Run: headless pygame with SDL's dummy video driver; simulated clock (each Clock.tick advances the game by its frame time, no real sleeping); random seed 0; keys injected as events and as key.get_pressed() state; no mouse input.
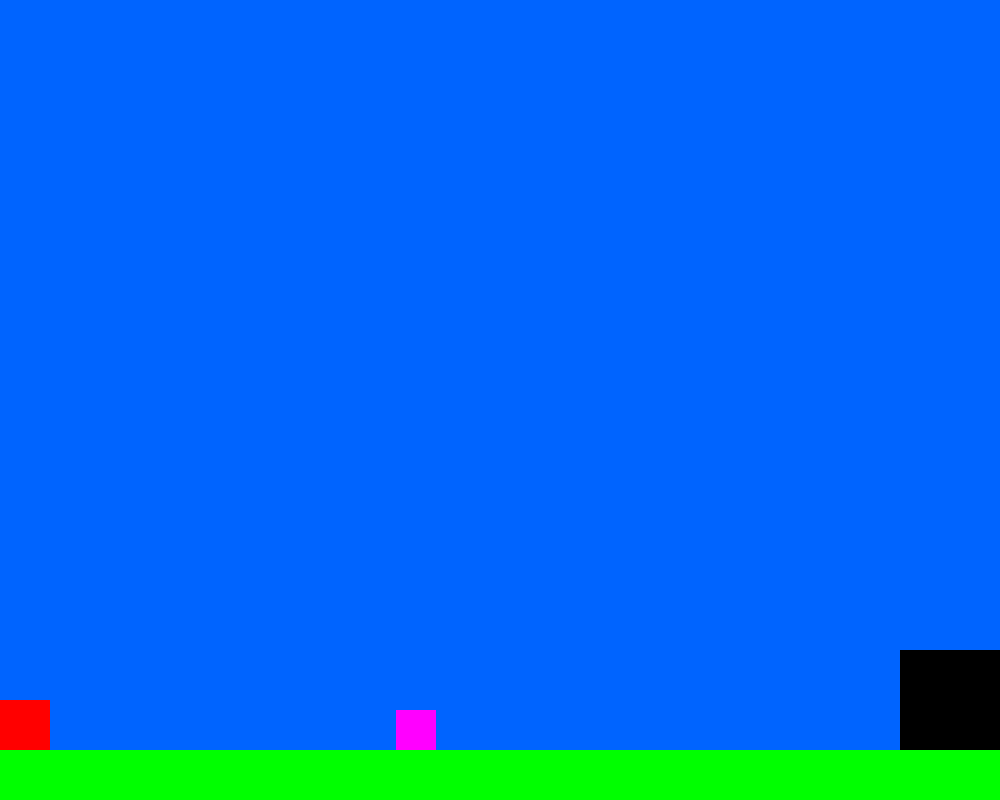
Frame 1 of 4 · flips 1–60 · no input
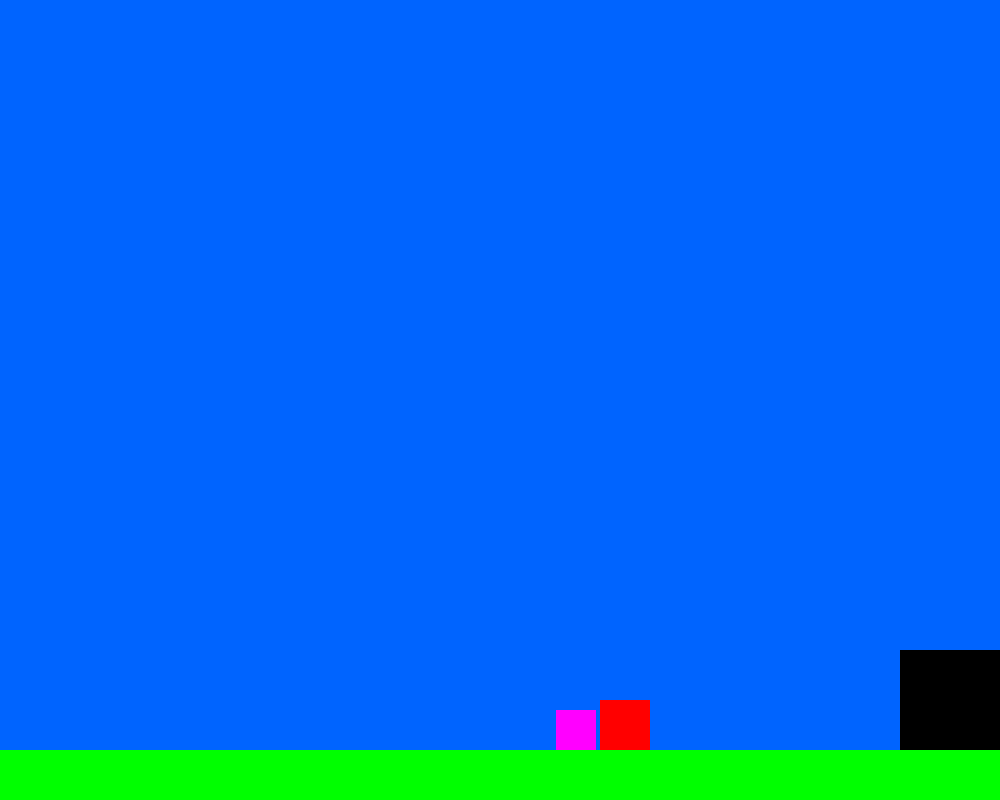
Frame 2 of 4 · flips 61–180 · tapped SPACE, RETURN · held RIGHT (→), D
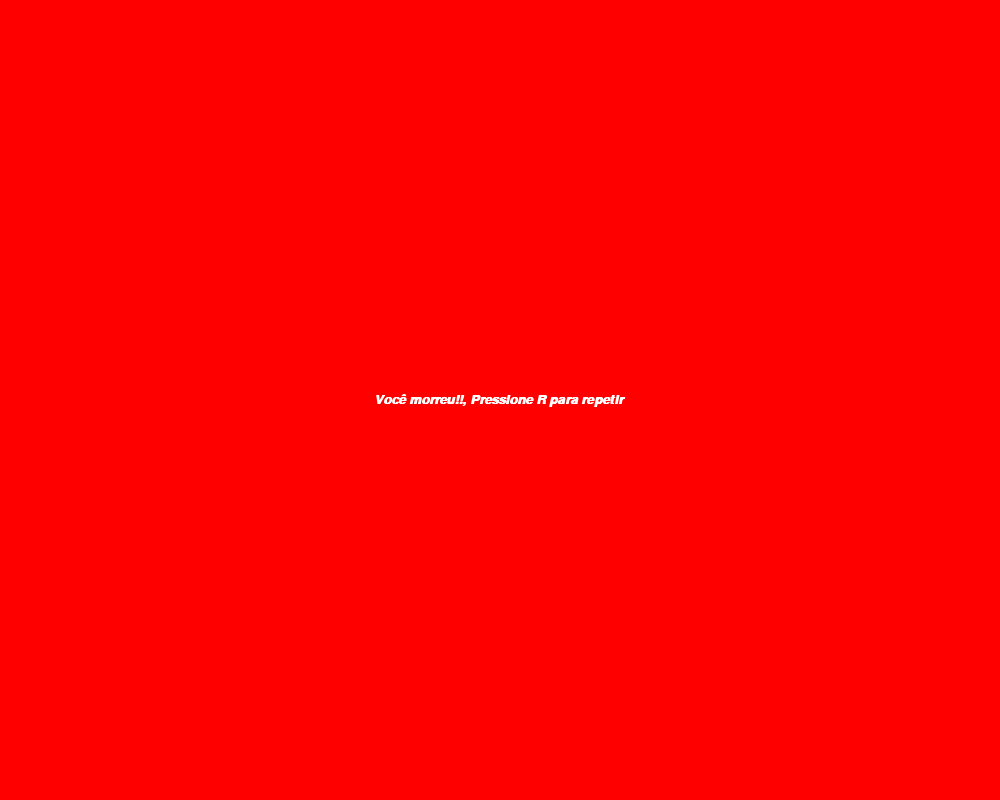
Frame 3 of 4 · flips 181–300 · held DOWN (↓), S
Frame 4 of 4 · flips 301–420 · held LEFT (←), A, UP (↑), W · screen unchanged from frame 3, image omitted

The pygame program that drew these frames:

import pygame
from pygame.locals import *


pygame.init()

#tela
screen_width = 1000
screen_height = 800
screen = pygame.display.set_mode((screen_width,screen_height))
pygame.display.set_caption('Fase 3')

#cores
white = (255,255,255)
black = (0,0,0)
green = (0,255,0)
blue = (0,100,255)
red = (255,0,0)
magenta = (255,0,255)

#chão

ground_height = 50
ground = pygame.Rect(0,screen_height - ground_height, screen_width, ground_height)


#final

final_syze = 100
final = pygame.Rect(screen_width - final_syze, screen_height - ground_height- final_syze, final_syze, final_syze)
passou = False


#enemy
enemy_syze = 40
enemy = pygame.Rect(screen_width - final_syze - enemy_syze, screen_height - ground_height - enemy_syze, enemy_syze, enemy_syze)
morreu = False
enemy_speed = 8
borda_esquerda = 0
borda_direita = screen_width - final_syze - enemy_syze

#personagem

player_size = 50
player = pygame.Rect(0, 0, player_size,player_size)
player.bottomleft = ground.topleft

#gravidade e pulo

y_velocity = 0
gravity = 0.5
is_on_ground = False
jump = -10


#função para o inimigo de mover

def mover():
    global enemy,enemy_speed, borda_direita,borda_esquerda
    enemy.x += enemy_speed

    if enemy.left < borda_esquerda or enemy.left > borda_direita:
        enemy_speed *= -1
    

#função pra reiniciar o jogo

def reiniciar_jogo():
    global player, y_velocity, is_on_ground, passou, morreu, enemy, enemy_speed
    player.x = 0
    player.y = 0
    player.bottomleft = ground.topleft

    enemy.right = screen_width - final_syze
    enemy.bottom = ground.top

    enemy_speed = 8
    y_velocity = 0
    is_on_ground = False

    passou = False
    morreu = False
    


#loop jogo

running = True
clock = pygame.time.Clock()

while running:
    for event in pygame.event.get():
        if event.type == pygame.QUIT:
            running = False

        if not passou and not morreu:
            if event.type == pygame.KEYDOWN:
                if (event.key == K_SPACE or event.key == K_w) and is_on_ground:
                     y_velocity = jump
                     is_on_ground = False
        else:
            if event.type == pygame.KEYDOWN:
                if event.key == K_r:
                    reiniciar_jogo()

    
    if not passou and not morreu:
    
    #movimento esquerda e direita
        if pygame.key.get_pressed()[K_a]:
            player.x -= 5
        if pygame.key.get_pressed()[K_d]:
            player.x += 5

    #gravidade do personagem
        y_velocity += gravity
        player.y += y_velocity

    #mover o inimigo
        mover()

    #colisao com o chao
        if player.colliderect(ground):
            player.bottom = ground.top
            y_velocity = 0
            is_on_ground = True

    #colisao com o inimigo
        if player.colliderect(enemy):
            morreu = True


    #colisao com o final
        if player.colliderect(final):
            passou = True

    #desenhando as parada da tela
        screen.fill(blue)
        pygame.draw.rect(screen,red,player)
        pygame.draw.rect(screen,green,ground)
        pygame.draw.rect(screen,black,final)
        pygame.draw.rect(screen,magenta,enemy)
    elif morreu:
        fonte = pygame.font.SysFont('arial', 20, True, True)
        message = 'Você morreu!!, Pressione R para repetir'
        text= fonte.render(message,True,white)
        screen.fill(red)
        screen.blit(text,(screen_width//2 - text.get_width()//2, screen_height // 2 - text.get_height() // 2))

    elif passou:
        fonte = pygame.font.SysFont('arial',20, True, False)
        message = 'Parabens, você passou de fase!! ' \
        'Pressione R para Repetir.'
        text = fonte.render(message,True,white)

        screen.fill(black)
        screen.blit(text, (screen_width//2 - text.get_width()//2, screen_height //2 - text.get_height() //2))

    
    
    pygame.display.flip()
    clock.tick(60)


pygame.quit()
